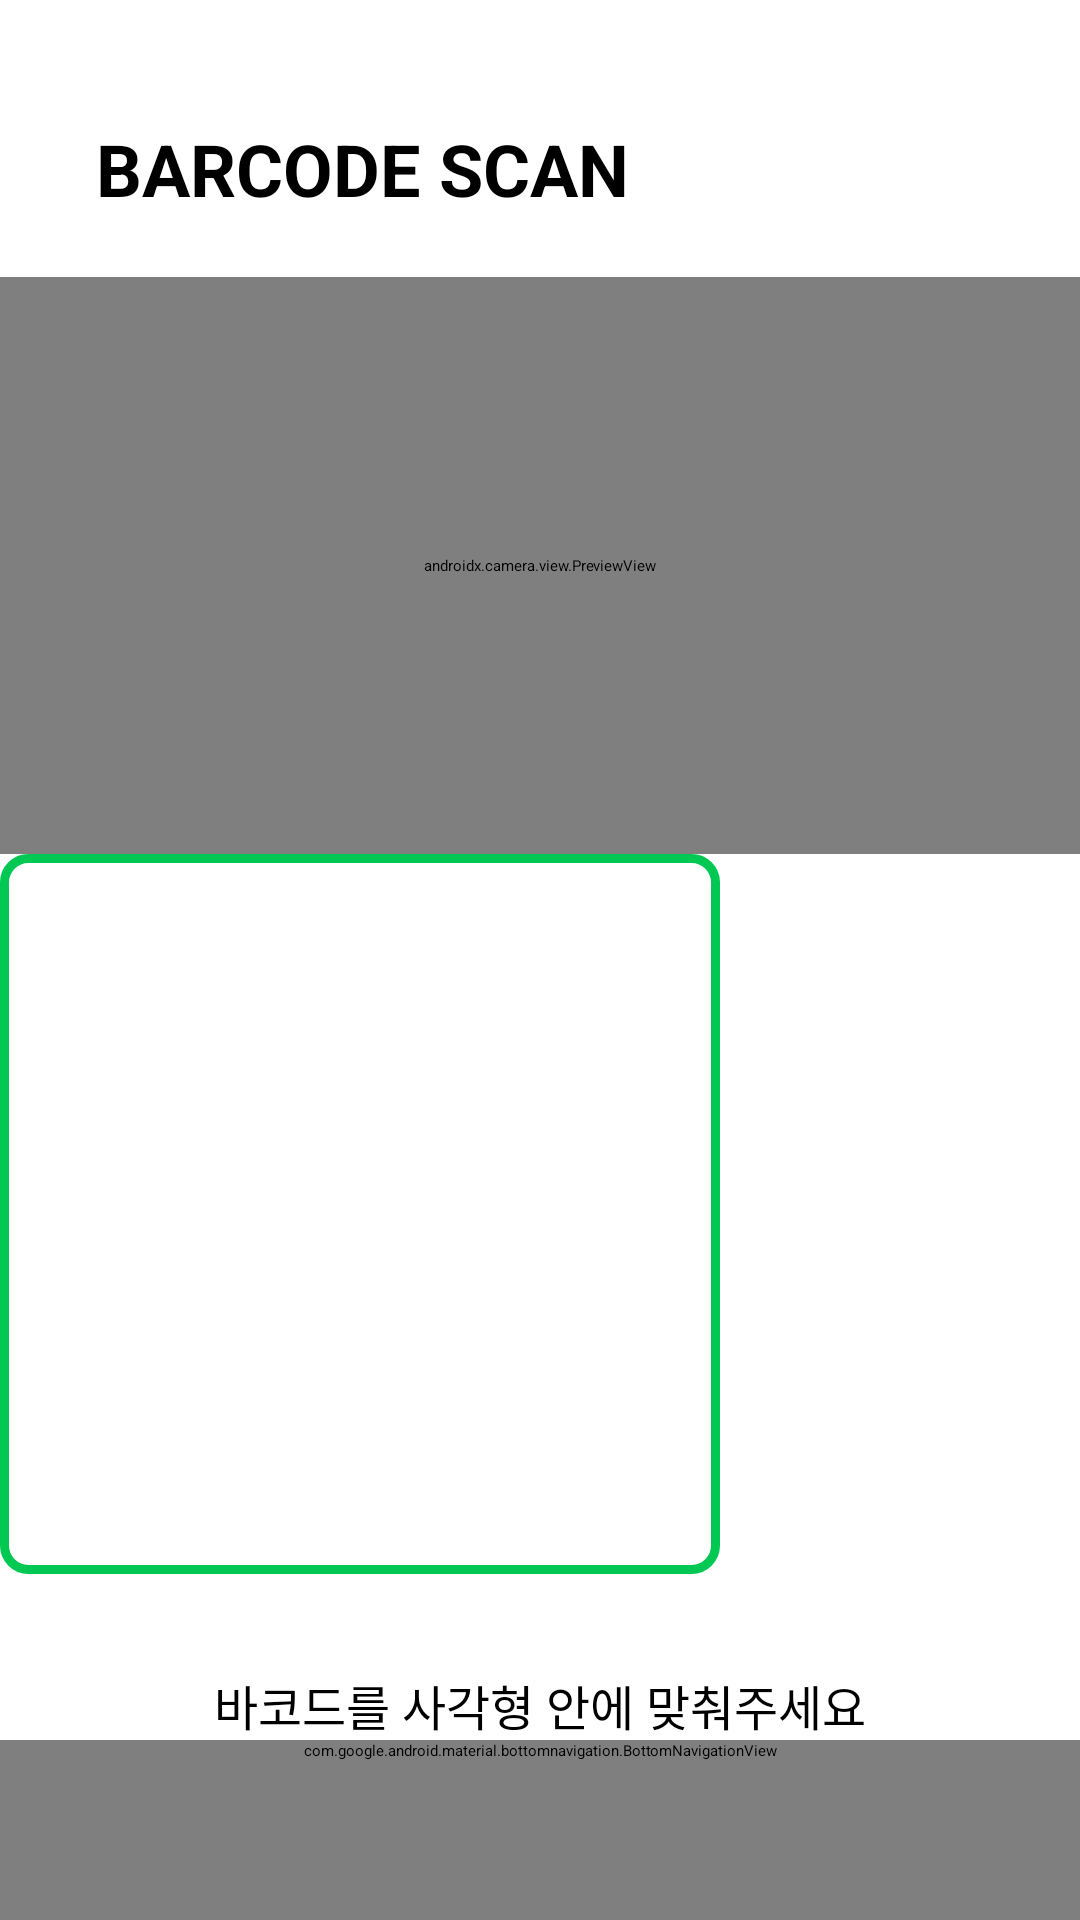

Write the Android layout XML for this screen, with the resource values it uses.
<!-- AndroidManifest.xml: application theme Theme.CustomerApp -->
<!-- res/layout/activity_make_barcode.xml -->
<?xml version="1.0" encoding="utf-8"?>
<androidx.constraintlayout.widget.ConstraintLayout
    xmlns:android="http://schemas.android.com/apk/res/android"
    xmlns:app="http://schemas.android.com/apk/res-auto"
    xmlns:tools="http://schemas.android.com/tools"
    android:id="@+id/main"
    android:layout_width="match_parent"
    android:layout_height="match_parent"
    android:background="#FFFFFF"
    tools:context=".Customer.Shoppingbasket.MakeBarcode">

    
    <TextView
        android:id="@+id/tv_barcode_title"
        android:layout_width="wrap_content"
        android:layout_height="wrap_content"
        android:layout_marginStart="32dp"
        android:layout_marginTop="40dp"
        android:text="BARCODE SCAN"
        android:textColor="#000000"
        android:textSize="24sp"
        android:textStyle="bold"
        android:lineSpacingExtra="4dp"
        app:layout_constraintStart_toStartOf="parent"
        app:layout_constraintTop_toTopOf="parent" />

    
    <LinearLayout
        android:id="@+id/scan_container"
        android:layout_width="match_parent"
        android:layout_height="0dp"
        android:layout_marginTop="20dp"
        android:orientation="vertical"
        app:layout_constraintTop_toBottomOf="@id/tv_barcode_title"
        app:layout_constraintBottom_toTopOf="@id/bottom_navigation">

        
        <androidx.camera.view.PreviewView
            android:id="@+id/cameraPreview"
            android:layout_width="match_parent"
            android:layout_height="0dp"
            android:layout_weight="1"
            android:keepScreenOn="true"
            android:background="#000000" />

        
        <FrameLayout
            android:id="@+id/scan_guide_frame"
            android:layout_width="match_parent"
            android:layout_height="260dp"
            android:gravity="center">

            <View
                android:id="@+id/scanGuide"
                android:layout_width="240dp"
                android:layout_height="240dp"
                android:background="@drawable/scan_guide_box" />
        </FrameLayout>

        
        <TextView
            android:id="@+id/tv_scan_message"
            android:layout_width="wrap_content"
            android:layout_height="wrap_content"
            android:text="바코드를 사각형 안에 맞춰주세요"
            android:textColor="#000000"
            android:textSize="16sp"
            android:layout_marginTop="12dp"
            android:layout_gravity="center_horizontal" />

    </LinearLayout>

    
    <com.google.android.material.bottomnavigation.BottomNavigationView
        android:id="@+id/bottom_navigation"
        android:layout_width="match_parent"
        android:layout_height="wrap_content"
        android:minHeight="60dp"
        android:background="#FFFFFF"
        app:elevation="8dp"
        app:itemIconSize="24dp"
        app:itemPaddingBottom="12dp"
        app:itemPaddingTop="12dp"
        app:itemIconTint="#000000"
        app:itemTextColor="#000000"
        app:itemActiveIndicatorStyle="@null"
        app:labelVisibilityMode="labeled"
        app:menu="@menu/bottom_nav_menu"
        app:layout_constraintBottom_toBottomOf="parent" />

</androidx.constraintlayout.widget.ConstraintLayout>
<!-- resources referenced by this layout -->
<resources>
  <!-- drawable scan_guide_box (drawable) -->
  <?xml version="1.0" encoding="utf-8"?>
  <shape xmlns:android="http://schemas.android.com/apk/res/android"
      android:shape="rectangle">
  
      
      <stroke
          android:width="3dp"
          android:color="#00C853" /> 
  
      
      <corners android:radius="8dp" />
  
      
      <solid android:color="@android:color/transparent" />
  
  </shape>
</resources>
